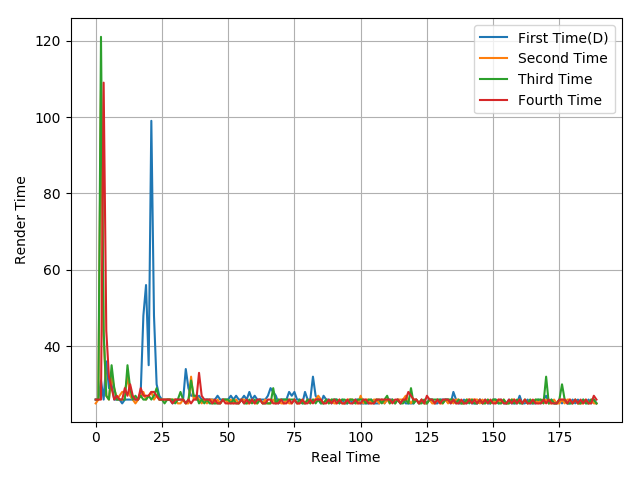

The file beside this chart, header and first rows:
26, 26, 31, 26, 36, 29, 30, 26, 26, 26, 25, 26, 26, 26, 26, 26, 26, 28, 48, 56, 35, 99, 48, 30
25, 26, 107, 43, 27, 26, 32, 29, 26, 27, 28, 28, 32, 27, 26, 25, 26, 27, 28, 26, 27, 28, 26, 27
26, 26, 121, 44, 27, 26, 35, 29, 26, 26, 26, 26, 35, 29, 26, 27, 26, 27, 26, 26, 27, 26, 27, 29
26, 26, 26, 109, 44, 32, 29, 26, 27, 26, 26, 29, 27, 30, 27, 26, 26, 29, 27, 27, 27, 28, 28, 27
